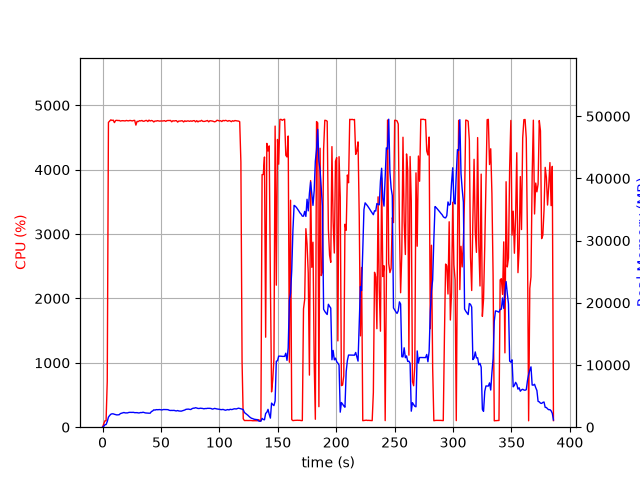

The table this chart was drawn from, first rows:
elapsed_time, nproc, cpu, mem_real, mem_virtual
3.7670135498046875e-05, 1, 0.0, 9.863, 3186
1.006, 1, 49.7, 120.8, 722.2
2.013, 1, 99.3, 388.8, 1962
3.021, 1, 100.2, 427.6, 1450
4.029, 1, 713.0, 900.4, 5766
5.05, 1, 4735, 1620, 6519
6.071, 1, 4756, 1881, 6849
7.093, 1, 4774, 2083, 7045
8.114, 1, 4765, 2155, 7156
9.138, 1, 4770, 2146, 7235
10.16, 1, 4731, 2077, 7268
11.18, 1, 4764, 2030, 7291
12.2, 1, 4767, 1974, 7316
13.22, 1, 4763, 1987, 7368
14.24, 1, 4765, 2006, 7402
15.27, 1, 4755, 2190, 7569
16.29, 1, 4760, 2243, 7649
17.31, 1, 4762, 2297, 7661
18.33, 1, 4759, 2365, 7816
19.35, 1, 4757, 2299, 7883
20.37, 1, 4765, 2305, 7929
21.39, 1, 4760, 2300, 7971
22.41, 1, 4759, 2369, 7994
23.44, 1, 4765, 2389, 8026
24.46, 1, 4762, 2379, 8068
25.48, 1, 4758, 2392, 8102
26.5, 1, 4764, 2387, 8149
27.52, 1, 4766, 2336, 8221
28.54, 1, 4692, 2344, 8275
29.56, 1, 4751, 2341, 8303
30.58, 1, 4747, 2294, 8319
31.61, 1, 4762, 2301, 8341
32.63, 1, 4757, 2362, 8367
33.65, 1, 4765, 2347, 8367
34.67, 1, 4753, 2409, 8391
35.69, 1, 4753, 2346, 8435
36.71, 1, 4763, 2294, 8483
37.74, 1, 4765, 2278, 8483
38.76, 1, 4748, 2259, 8525
39.78, 1, 4770, 2252, 8525
40.8, 1, 4756, 2257, 8525
41.82, 1, 4764, 2517, 8849
42.84, 1, 4759, 2606, 8877
43.86, 1, 4741, 2791, 9017
44.88, 1, 4756, 2750, 9059
45.91, 1, 4755, 2826, 9117
46.93, 1, 4762, 2808, 9117
47.95, 1, 4757, 2814, 9145
48.97, 1, 4754, 2834, 9171
49.99, 1, 4757, 2793, 9203
51.01, 1, 4756, 2782, 9213
52.03, 1, 4758, 2843, 9257
53.05, 1, 4762, 2841, 9307
54.08, 1, 4750, 2826, 9315
55.1, 1, 4762, 2831, 9355
56.12, 1, 4764, 2813, 9371
57.14, 1, 4763, 2714, 9419
58.16, 1, 4765, 2689, 9419
59.18, 1, 4744, 2699, 9447
60.21, 1, 4761, 2691, 9473
... 321 more rows
